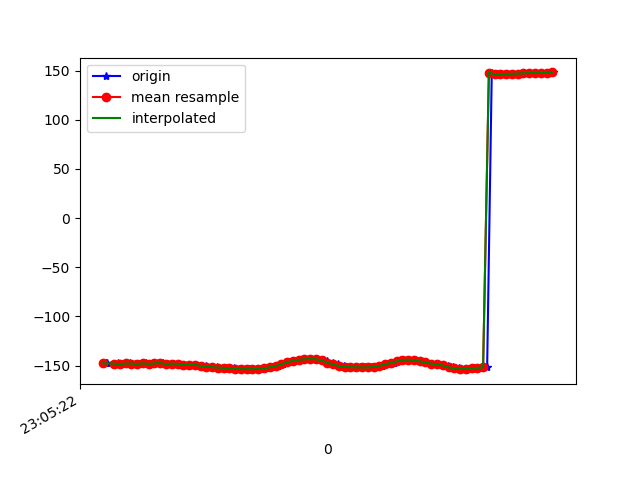

Data behind this chart, as committed beside it:
1617836723053, 532366607229437, -147.78957, 30.962439, -14.184551
1617836723057, 532366626460207, -147.3, 30.71, -14.34
1617836723080, 532366645690977, -148.2, 31.41, -14.09
1617836723094, 532366664921747, -147.7, 31.08, -14.21
1617836723115, 532366684152517, -148.5, 31.32, -13.68
1617836723134, 532366703383287, -147.8, 31.65, -13.98
1617836723154, 532366722614057, -147.8, 31.54, -13.41
1617836723170, 532366741844827, -148.3, 32.4, -13.22
1617836723191, 532366761075597, -147.7, 31.92, -13.27
1617836723210, 532366780306367, -148.2, 31.61, -12.63
1617836723231, 532366799537137, -147.7, 31.87, -13.16
1617836723248, 532366818767907, -147.3, 31.1, -12.99
1617836723267, 532366837998677, -148.4, 31.19, -12.3
1617836723289, 532366857229447, -148, 31.33, -12.58
1617836723304, 532366876460217, -148.1, 31.07, -12.15
1617836723324, 532366895690987, -149.5, 31.75, -11.32
1617836723344, 532366914921757, -148.9, 31.94, -11.87
1617836723361, 532366934152527, -149.1, 31.77, -11.34
1617836723383, 532366953383297, -150.3, 32.51, -10.42
1617836723400, 532366972614067, -150.6, 33.17, -10.21
1617836723419, 532366991844837, -151.2, 33.69, -9.687
1617836723438, 532367011075607, -151.6, 33.96, -9.33
1617836723459, 532367030306377, -151.9, 34.07, -8.985
1617836723476, 532367049537147, -152.3, 34.07, -8.593
1617836723495, 532367068767917, -152.7, 34.1, -8.207
1617836723515, 532367087998687, -153, 34.21, -7.848
1617836723534, 532367107229457, -153.4, 34.38, -7.507
1617836723553, 532367126460227, -153.6, 34.56, -7.187
1617836723571, 532367145690997, -153.6, 34.84, -6.909
1617836723590, 532367164921767, -153.3, 35.22, -6.758
1617836723611, 532367184152537, -152.6, 35.37, -6.788
1617836723629, 532367203383307, -151.7, 35.12, -7.092
1617836723648, 532367222614077, -150.4, 34.44, -8.012
1617836723667, 532367241844847, -148.5, 32.7, -9.928
1617836723687, 532367261075617, -146.6, 29.72, -12.93
1617836723705, 532367280306387, -145.1, 25.9, -16.79
1617836723724, 532367299537157, -144.1, 21.63, -21.32
1617836723742, 532367318767927, -143.6, 17.49, -26.37
1617836723764, 532367337998697, -143.3, 13.96, -31.74
1617836723781, 532367357229467, -143.5, 10.81, -37.15
1617836723800, 532367376460237, -144.1, 7.597, -42.24
1617836723818, 532367395691007, -145.4, 4.439, -46.84
1617836723839, 532367414921777, -147, 1.695, -51.04
1617836723857, 532367434152547, -148.8, -0.5989, -54.77
1617836723877, 532367453383317, -150.4, -2.312, -58.06
1617836723898, 532367472614087, -151.3, -3.629, -61.03
1617836723914, 532367491844857, -151.6, -4.863, -63.65
1617836723934, 532367511075627, -151.7, -5.958, -65.75
1617836723952, 532367530306397, -151.8, -6.971, -67.24
1617836723971, 532367549537167, -151.8, -7.752, -68.19
1617836723990, 532367568767937, -151.3, -8.253, -68.63
1617836724011, 532367587998707, -150.2, -8.357, -68.5
1617836724030, 532367607229477, -148.7, -7.983, -67.75
1617836724050, 532367626460247, -147.1, -7.177, -66.31
1617836724068, 532367645691017, -145.6, -5.989, -64.15
1617836724086, 532367664921787, -144.4, -4.507, -61.13
1617836724104, 532367684152557, -143.9, -2.333, -57.05
1617836724123, 532367703383327, -144.4, 1.114, -52.3
1617836724143, 532367722614097, -145.5, 4.753, -47.21
1617836724161, 532367741844867, -146.8, 8.229, -41.99
1617836724182, 532367761075637, -147.9, 11.79, -36.86
... 22 more rows
